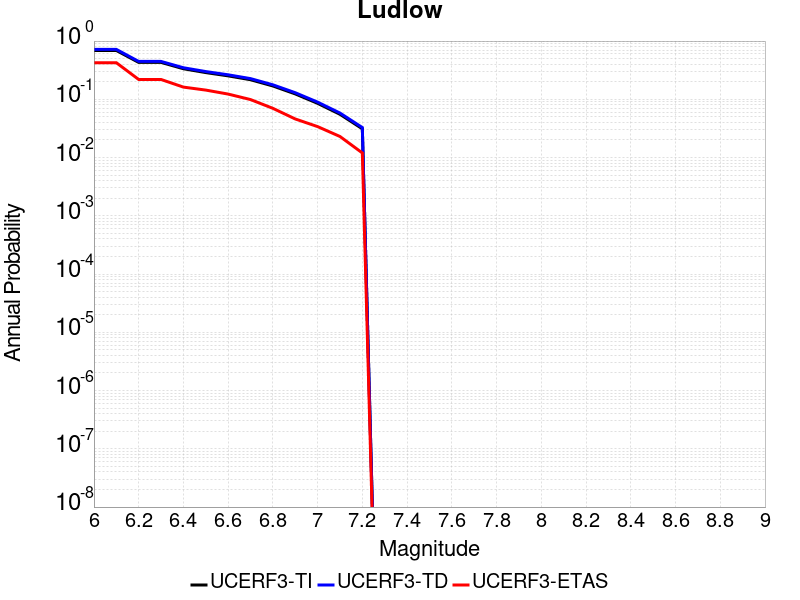

Values plotted in this chart, from the file beside it:
Magnitude, UCERF3-TI Prob, UCERF3-TD Prob, UCERF3-ETAS Prob
6.0, 0.6894, 0.7201, 0.425
6.1, 0.6894, 0.7201, 0.425
6.2, 0.4302, 0.447, 0.219
6.3, 0.4302, 0.447, 0.219
6.4, 0.3349, 0.3482, 0.162
6.5, 0.2876, 0.2995, 0.144
6.6, 0.2527, 0.2636, 0.123
6.7, 0.2169, 0.2267, 0.099
6.8, 0.1695, 0.1774, 0.07
6.9, 0.1238, 0.1298, 0.046
7.0, 0.08528, 0.08952, 0.034
7.1, 0.05531, 0.0581, 0.023
7.2, 0.03116, 0.03276, 0.012
